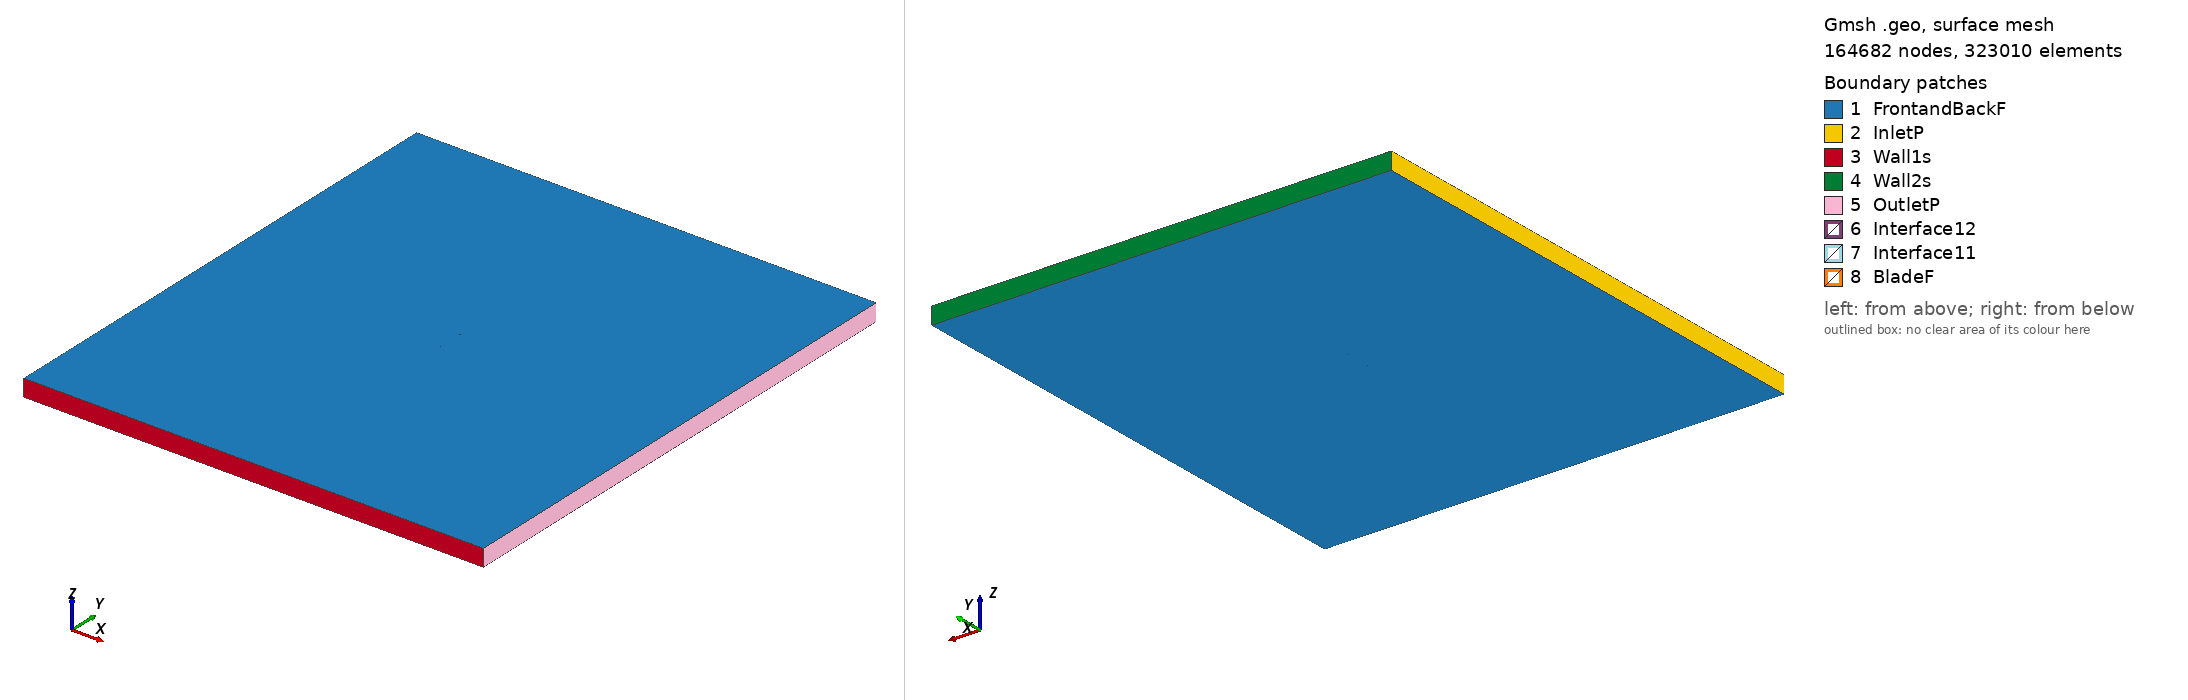

Gmsh geometry script, surface-meshed: 164682 nodes, 323010 surface elements. Boundary patches (legend numbers): 1 FrontandBackF, 2 InletP, 3 Wall1s, 4 Wall2s, 5 OutletP, 6 Interface12, 7 Interface11, 8 BladeF. Left view from above one corner, right view from below the opposite corner. Legend entries are the model's physical surfaces. The drawing asked Gmsh for element sizes between 1% and 20% of the model's largest extent; the script's own settings can give other sizes.

=== v23010_tsr_1.9535_aoa_6.2871.geo (drawn) ===
SetFactory("OpenCASCADE");

Point(1) = {0.074549, 0.726466, 0, 1.0};
Point(2) = {0.067187, 0.728133, 0, 1.0};
Point(3) = {0.059828, 0.729830, 0, 1.0};
Point(4) = {0.052462, 0.731466, 0, 1.0};
Point(5) = {0.045105, 0.733178, 0, 1.0};
Point(6) = {0.037734, 0.734770, 0, 1.0};
Point(7) = {0.030370, 0.736422, 0, 1.0};
Point(8) = {0.023010, 0.738104, 0, 1.0};
Point(9) = {0.015639, 0.739696, 0, 1.0};
Point(10) = {0.008261, 0.741214, 0, 1.0};
Point(11) = {0.000877, 0.742687, 0, 1.0};
Point(12) = {-0.006516, 0.744070, 0, 1.0};
Point(13) = {-0.013921, 0.745349, 0, 1.0};
Point(14) = {-0.021335, 0.746539, 0, 1.0};
Point(15) = {-0.028758, 0.747654, 0, 1.0};
Point(16) = {-0.036197, 0.748620, 0, 1.0};
Point(17) = {-0.043648, 0.749481, 0, 1.0};
Point(18) = {-0.051136, 0.750000, 0, 1.0};
Point(19) = {-0.054911, 0.749976, 0, 1.0};
Point(20) = {-0.058707, 0.749758, 0, 1.0};
Point(21) = {-0.062526, 0.749332, 0, 1.0};
Point(22) = {-0.066394, 0.748458, 0, 1.0};
Point(23) = {-0.069535, 0.747338, 0, 1.0};
Point(24) = {-0.071126, 0.746592, 0, 1.0};
Point(25) = {-0.072744, 0.745592, 0, 1.0};
Point(26) = {-0.074549, 0.742893, 0, 1.0};
Point(27) = {-0.073305, 0.740478, 0, 1.0};
Point(28) = {-0.071854, 0.739942, 0, 1.0};
Point(29) = {-0.070386, 0.739570, 0, 1.0};
Point(30) = {-0.067430, 0.739004, 0, 1.0};
Point(31) = {-0.063737, 0.738283, 0, 1.0};
Point(32) = {-0.060043, 0.737561, 0, 1.0};
Point(33) = {-0.056350, 0.736840, 0, 1.0};
Point(34) = {-0.052660, 0.736088, 0, 1.0};
Point(35) = {-0.045263, 0.734735, 0, 1.0};
Point(36) = {-0.037852, 0.733515, 0, 1.0};
Point(37) = {-0.030421, 0.732475, 0, 1.0};
Point(38) = {-0.022971, 0.731613, 0, 1.0};
Point(39) = {-0.015510, 0.730841, 0, 1.0};
Point(40) = {-0.008035, 0.730203, 0, 1.0};
Point(41) = {-0.000552, 0.729640, 0, 1.0};
Point(42) = {0.006941, 0.729166, 0, 1.0};
Point(43) = {0.014440, 0.728751, 0, 1.0};
Point(44) = {0.021950, 0.728427, 0, 1.0};
Point(45) = {0.029457, 0.728087, 0, 1.0};
Point(46) = {0.036971, 0.727807, 0, 1.0};
Point(47) = {0.044486, 0.727527, 0, 1.0};
Point(48) = {0.052001, 0.727262, 0, 1.0};
Point(49) = {0.059516, 0.726982, 0, 1.0};
Point(50) = {0.067031, 0.726716, 0, 1.0};
Point(51) = {-0.074549, -0.726466, 0, 1.0};
Point(52) = {-0.067187, -0.728133, 0, 1.0};
Point(53) = {-0.059828, -0.729830, 0, 1.0};
Point(54) = {-0.052462, -0.731466, 0, 1.0};
Point(55) = {-0.045105, -0.733178, 0, 1.0};
Point(56) = {-0.037734, -0.734770, 0, 1.0};
Point(57) = {-0.030370, -0.736422, 0, 1.0};
Point(58) = {-0.023010, -0.738104, 0, 1.0};
Point(59) = {-0.015639, -0.739696, 0, 1.0};
Point(60) = {-0.008261, -0.741214, 0, 1.0};
Point(61) = {-0.000877, -0.742687, 0, 1.0};
Point(62) = {0.006516, -0.744070, 0, 1.0};
Point(63) = {0.013921, -0.745349, 0, 1.0};
Point(64) = {0.021335, -0.746539, 0, 1.0};
Point(65) = {0.028758, -0.747654, 0, 1.0};
Point(66) = {0.036197, -0.748620, 0, 1.0};
Point(67) = {0.043648, -0.749481, 0, 1.0};
Point(68) = {0.051136, -0.750000, 0, 1.0};
Point(69) = {0.054911, -0.749976, 0, 1.0};
Point(70) = {0.058707, -0.749758, 0, 1.0};
Point(71) = {0.062526, -0.749332, 0, 1.0};
Point(72) = {0.066394, -0.748458, 0, 1.0};
Point(73) = {0.069535, -0.747338, 0, 1.0};
Point(74) = {0.071126, -0.746592, 0, 1.0};
Point(75) = {0.072744, -0.745592, 0, 1.0};
Point(76) = {0.074549, -0.742893, 0, 1.0};
Point(77) = {0.073305, -0.740478, 0, 1.0};
Point(78) = {0.071854, -0.739942, 0, 1.0};
Point(79) = {0.070386, -0.739570, 0, 1.0};
Point(80) = {0.067430, -0.739004, 0, 1.0};
Point(81) = {0.063737, -0.738283, 0, 1.0};
Point(82) = {0.060043, -0.737561, 0, 1.0};
Point(83) = {0.056350, -0.736840, 0, 1.0};
Point(84) = {0.052660, -0.736088, 0, 1.0};
Point(85) = {0.045263, -0.734735, 0, 1.0};
Point(86) = {0.037852, -0.733515, 0, 1.0};
Point(87) = {0.030421, -0.732475, 0, 1.0};
Point(88) = {0.022971, -0.731613, 0, 1.0};
Point(89) = {0.015510, -0.730841, 0, 1.0};
Point(90) = {0.008035, -0.730203, 0, 1.0};
Point(91) = {0.000552, -0.729640, 0, 1.0};
Point(92) = {-0.006941, -0.729166, 0, 1.0};
Point(93) = {-0.014440, -0.728751, 0, 1.0};
Point(94) = {-0.021950, -0.728427, 0, 1.0};
Point(95) = {-0.029457, -0.728087, 0, 1.0};
Point(96) = {-0.036971, -0.727807, 0, 1.0};
Point(97) = {-0.044486, -0.727527, 0, 1.0};
Point(98) = {-0.052001, -0.727262, 0, 1.0};
Point(99) = {-0.059516, -0.726982, 0, 1.0};
Point(100) = {-0.067031, -0.726716, 0, 1.0};

// Lines: first blade (splines 1-4)
Spline(1) = {1:15};
Spline(2) = {15:36};
Spline(3) = {36:50};
Spline(4) = {50,1};

// Lines: second blade (splines 5-8)
Spline(5) = {51:65};
Spline(6) = {65:86};
Spline(7) = {86:100};
Spline(8) = {100,51};

// Outer domain (points 20001-4 and lines)
Point(101) = {-13.50000000, -15.00000000, 0, 1.0};
Point(102) = {-13.50000000, 15.00000000, 0, 1.0};
Point(103) = {13.50000000, 15.00000000, 0, 1.0};
Point(104) = {13.50000000, -15.00000000, 0, 1.0};
Line(11) = {101, 102};
Line(12) = {102, 103};
Line(13) = {103, 104};
Line(14) = {101, 104};

// Interface (between moving and stationary domain) (circles)
Circle(9) = {0, 0, 0, 0.80000000, 0, 2*Pi};
Circle(10) = {0, 0, 0, 0.80000000, 0, 2*Pi};

// Loops collect Lines/Splines/etc (blade1, blade2, domain, first circle)
Line Loop(1) = {1:4};
Line Loop(2) = {5:8};
Line Loop(3) = {11,12,13,-14};
Line Loop(4) = {9};

// BooleanDifference cuts out the circle/interface from the domain
Plane Surface(1) = {3};
Plane Surface(2) = {4};
BooleanDifference{ Surface{1}; Delete;}{ Surface{2}; Delete;}

// This one cuts out the blades from the inner circle/interface
Line Loop(6) = {10};
Plane Surface(5) = {6};
Plane Surface(6) = {1};
Plane Surface(7) = {2};
BooleanDifference{ Surface{5}; Delete;}{ Surface{6,7}; Delete;}

// extrude to 3rd dimension
Extrude {0, 0, 1} {Surface{1}; Surface{5}; Layers{1}; Recombine;}

// Physical Surfaces are the named boundaries (patches)
Physical Surface("Interface11") = {12};
Physical Surface("Interface12") = {10};

// sides of domain
Physical Surface("InletP") = {6};
Physical Surface("OutletP") = {9};

// top and bottom of domain
Physical Surface("Wall1s") = {7};
Physical Surface("Wall2s") = {8};

// Check FrontandBackF by ensuring there is nothing in the 3rd dimension
Physical Surface("FrontandBackF") = {1,11,5,21};
Physical Surface("BladeF") = {13:20};
Physical Volume("Turbine") = {2};
Physical Volume("Farfield") = {1};

// settings for airfoil boundary layer
Field[1] = BoundaryLayer;
Field[1].EdgesList = {1:8};
Field[1].hwall_n = 1e-3;
Field[1].thickness = 1.5e-2;
Field[1].ratio = 1.05;
Field[1].Quads = 1;
BoundaryLayer Field = 1;

// control points for mesh (blade and interface)
// floor((arc length / 1.5mm)/ 6) -> Transfinite Line
Transfinite Line {1,2,3,5,6,7} = 33 Using Progression 1;
Transfinite Line {4,8} = 1 Using Progression 1;
Transfinite Line {9, 15} = 800 Using Progression 1;

// For more information on gmsh syntax, visit http://gmsh.info/doc/texinfo/gmsh.html
